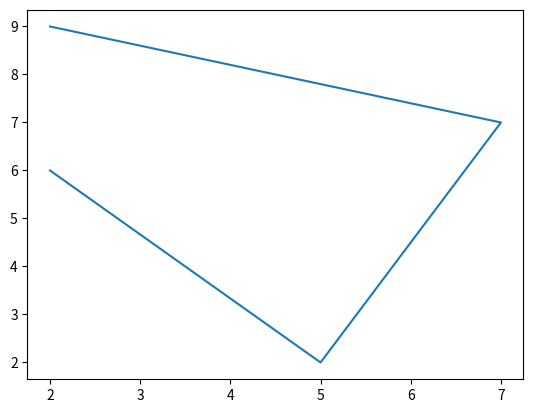

Reproduce this figure in Python.
#line.py
from matplotlib import pyplot as plt

x = [2, 5, 7, 2]
y = [6, 2, 7, 9]

plt.plot(x, y)

plt.show()
